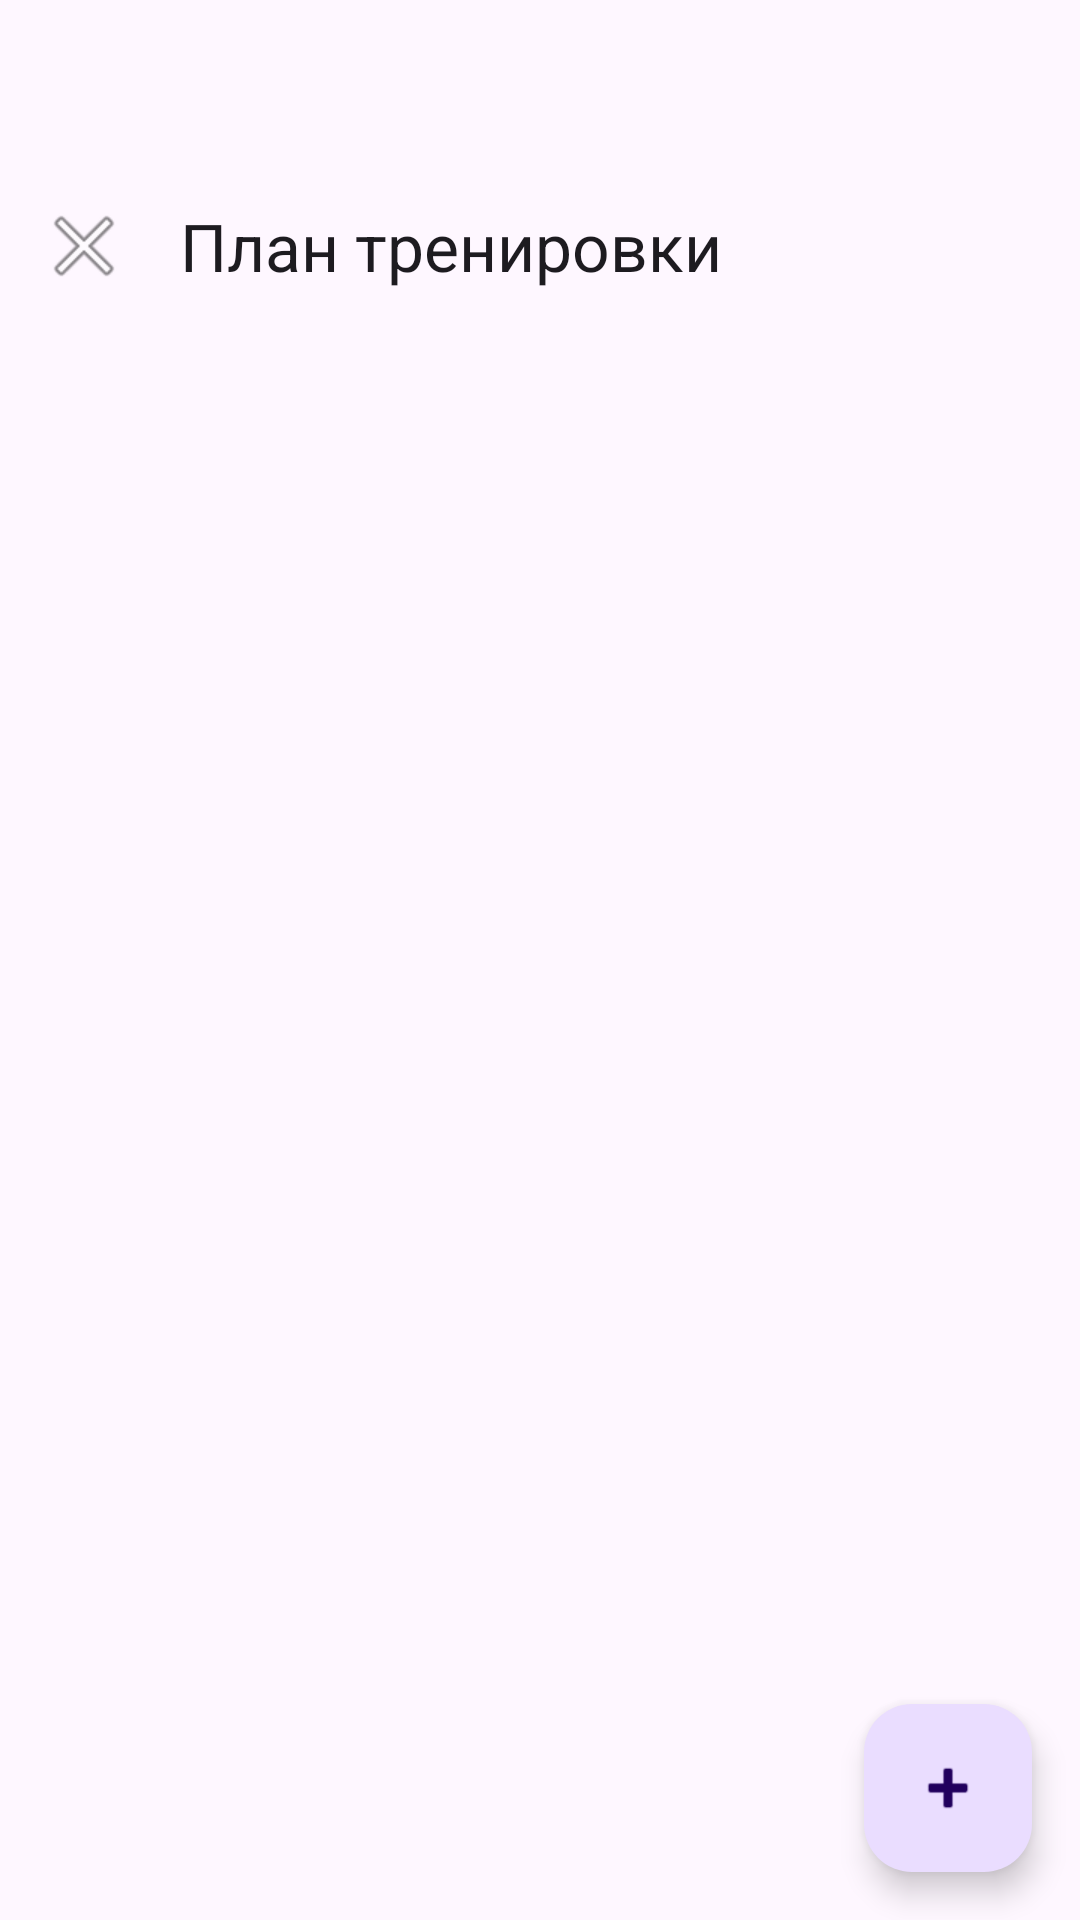

Produce the Android XML layout that renders to this screen, including the resource entries it uses.
<!-- AndroidManifest.xml: application theme Theme.ProgressLog -->
<!-- res/layout/activity_plan.xml -->
<?xml version="1.0" encoding="utf-8"?>
<androidx.coordinatorlayout.widget.CoordinatorLayout
    xmlns:android="http://schemas.android.com/apk/res/android"
    xmlns:app="http://schemas.android.com/apk/res-auto"
    android:layout_width="match_parent"
    android:layout_height="match_parent"
    android:background="?android:attr/colorBackground">

    <LinearLayout
        android:paddingTop="50dp"
        android:layout_width="match_parent"
        android:layout_height="match_parent"
        android:orientation="vertical">

        <com.google.android.material.appbar.MaterialToolbar
            android:id="@+id/toolbar"
            android:layout_width="match_parent"
            android:layout_height="?attr/actionBarSize"
            app:navigationIcon="@android:drawable/ic_menu_close_clear_cancel"
            app:title="@string/plan_title" />

        <androidx.recyclerview.widget.RecyclerView
            android:id="@+id/rvBlocks"
            android:layout_width="match_parent"
            android:layout_height="0dp"
            android:layout_weight="1"
            android:paddingHorizontal="16dp"
            android:paddingTop="8dp"
            android:paddingBottom="96dp"
            android:clipToPadding="false" />

    </LinearLayout>

    <com.google.android.material.floatingactionbutton.ExtendedFloatingActionButton
        android:id="@+id/fabAdd"
        android:layout_width="wrap_content"
        android:layout_height="wrap_content"
        android:layout_gravity="bottom|end"
        android:layout_margin="16dp"
        app:icon="@android:drawable/ic_input_add" />

</androidx.coordinatorlayout.widget.CoordinatorLayout>
<!-- resources referenced by this layout -->
<resources>
  <string name="plan_title">План тренировки</string>
  <style name="Theme.ProgressLog" parent="Base.Theme.ProgressLog" />
  <style name="Base.Theme.ProgressLog" parent="Theme.Material3.DayNight.NoActionBar">
          
          
      </style>
</resources>
